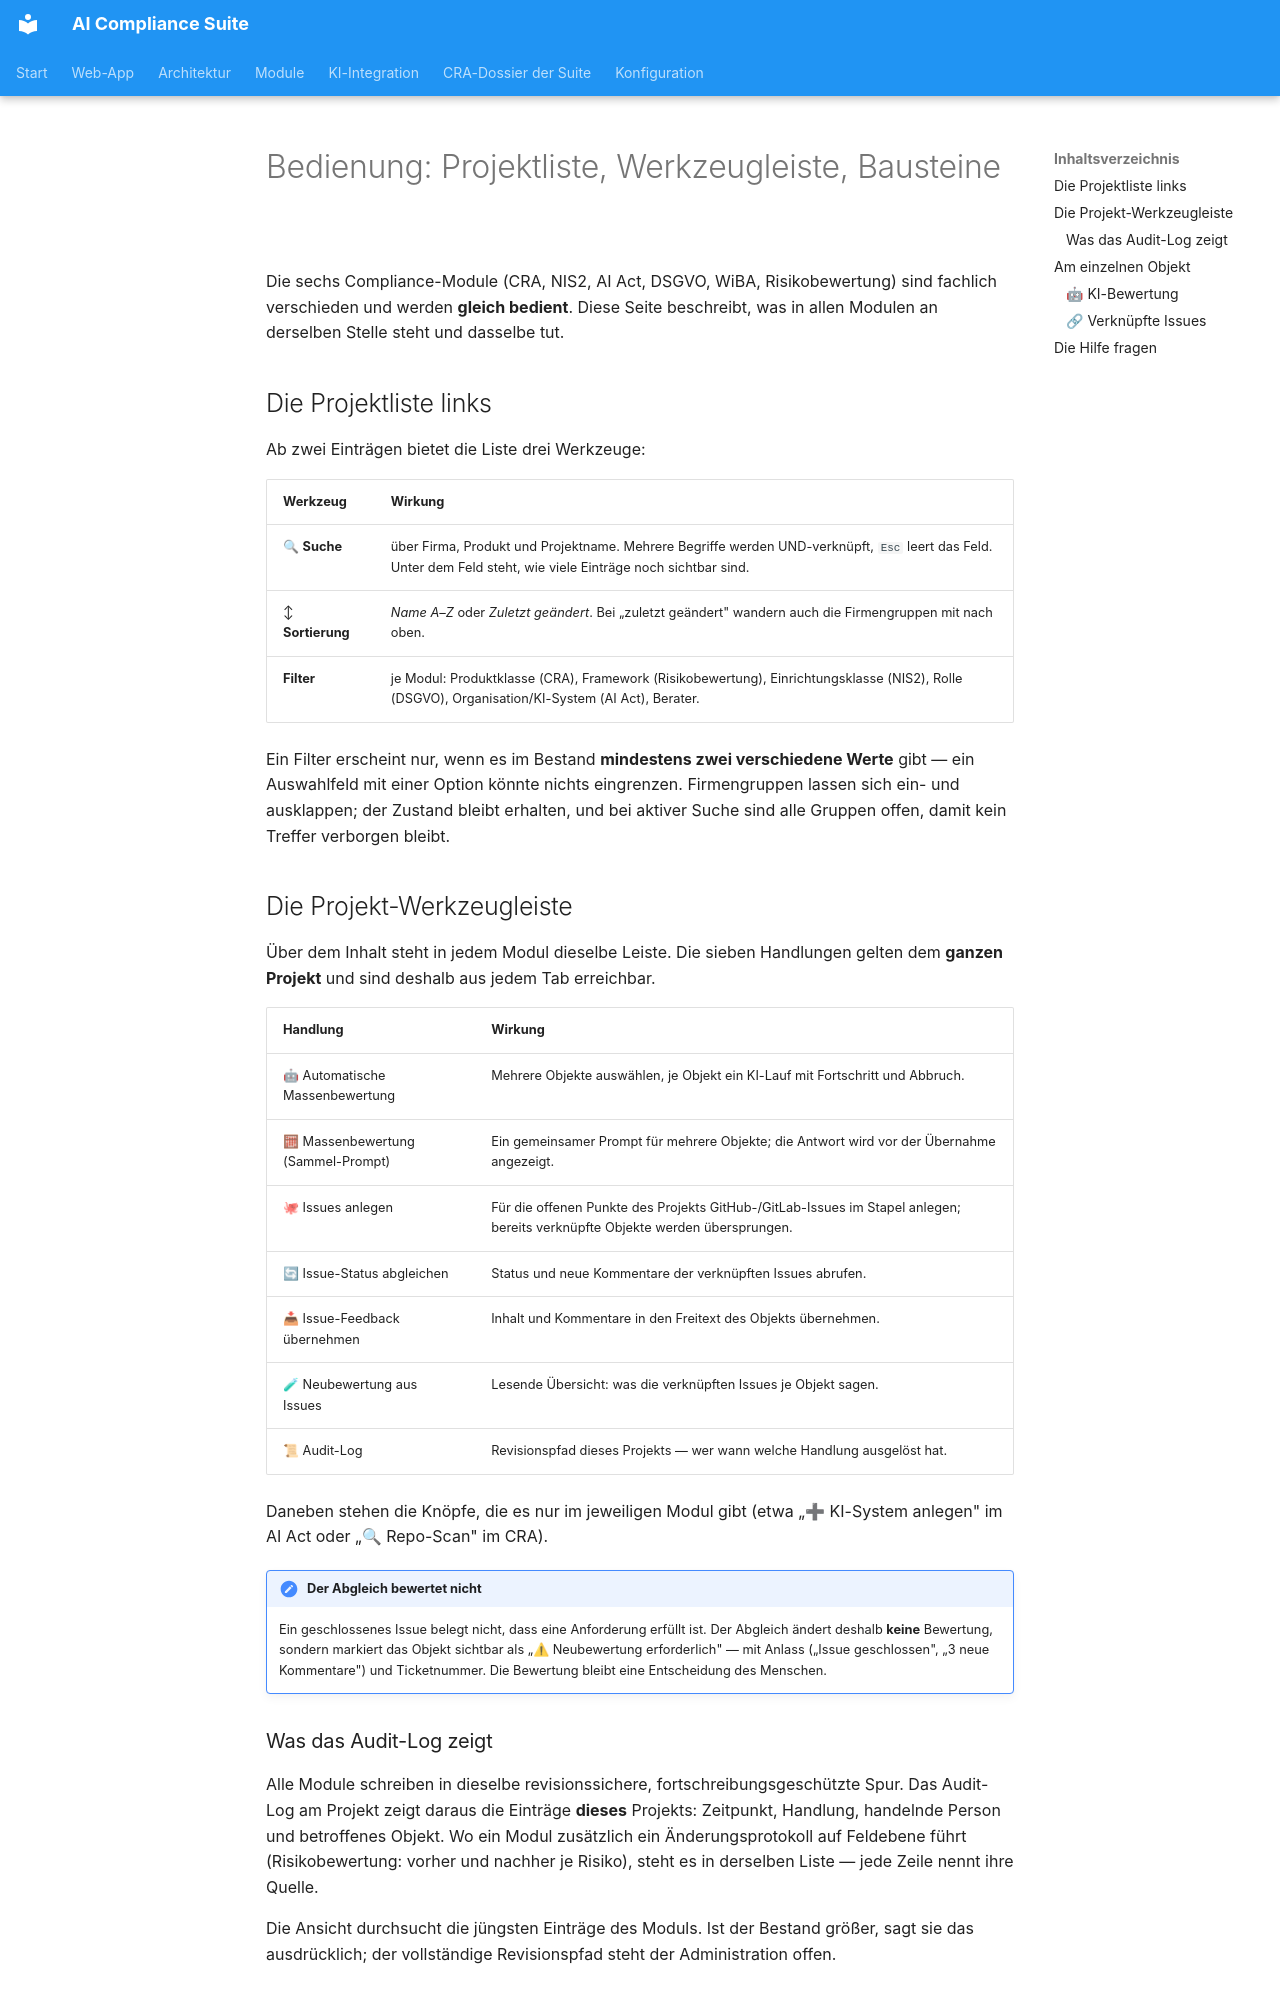

repository: martinzeifang/aics-public · page: modules/bedienung/index.html · generator: mkdocs

# Bedienung: Projektliste, Werkzeugleiste, Bausteine

Die sechs Compliance-Module (CRA, NIS2, AI Act, DSGVO, WiBA, Risikobewertung)
sind fachlich verschieden und werden **gleich bedient**. Diese Seite beschreibt,
was in allen Modulen an derselben Stelle steht und dasselbe tut.

## Die Projektliste links

Ab zwei Einträgen bietet die Liste drei Werkzeuge:

| Werkzeug | Wirkung |
|---|---|
| 🔍 **Suche** | über Firma, Produkt und Projektname. Mehrere Begriffe werden UND-verknüpft, `Esc` leert das Feld. Unter dem Feld steht, wie viele Einträge noch sichtbar sind. |
| ↕ **Sortierung** | *Name A–Z* oder *Zuletzt geändert*. Bei „zuletzt geändert" wandern auch die Firmengruppen mit nach oben. |
| **Filter** | je Modul: Produktklasse (CRA), Framework (Risikobewertung), Einrichtungsklasse (NIS2), Rolle (DSGVO), Organisation/KI-System (AI Act), Berater. |

Ein Filter erscheint nur, wenn es im Bestand **mindestens zwei verschiedene
Werte** gibt — ein Auswahlfeld mit einer Option könnte nichts eingrenzen.
Firmengruppen lassen sich ein- und ausklappen; der Zustand bleibt erhalten, und
bei aktiver Suche sind alle Gruppen offen, damit kein Treffer verborgen bleibt.

## Die Projekt-Werkzeugleiste

Über dem Inhalt steht in jedem Modul dieselbe Leiste. Die sieben Handlungen
gelten dem **ganzen Projekt** und sind deshalb aus jedem Tab erreichbar.

| Handlung | Wirkung |
|---|---|
| 🤖 Automatische Massenbewertung | Mehrere Objekte auswählen, je Objekt ein KI-Lauf mit Fortschritt und Abbruch. |
| 🧮 Massenbewertung (Sammel-Prompt) | Ein gemeinsamer Prompt für mehrere Objekte; die Antwort wird vor der Übernahme angezeigt. |
| 🐙 Issues anlegen | Für die offenen Punkte des Projekts GitHub-/GitLab-Issues im Stapel anlegen; bereits verknüpfte Objekte werden übersprungen. |
| 🔄 Issue-Status abgleichen | Status und neue Kommentare der verknüpften Issues abrufen. |
| 📥 Issue-Feedback übernehmen | Inhalt und Kommentare in den Freitext des Objekts übernehmen. |
| 🧪 Neubewertung aus Issues | Lesende Übersicht: was die verknüpften Issues je Objekt sagen. |
| 📜 Audit-Log | Revisionspfad dieses Projekts — wer wann welche Handlung ausgelöst hat. |

Daneben stehen die Knöpfe, die es nur im jeweiligen Modul gibt (etwa
„➕ KI-System anlegen" im AI Act oder „🔍 Repo-Scan" im CRA).

!!! note "Der Abgleich bewertet nicht"
    Ein geschlossenes Issue belegt nicht, dass eine Anforderung erfüllt ist.
    Der Abgleich ändert deshalb **keine** Bewertung, sondern markiert das
    Objekt sichtbar als „⚠ Neubewertung erforderlich" — mit Anlass
    („Issue geschlossen", „3 neue Kommentare") und Ticketnummer. Die Bewertung
    bleibt eine Entscheidung des Menschen.

### Was das Audit-Log zeigt

Alle Module schreiben in dieselbe revisionssichere, fortschreibungsgeschützte
Spur. Das Audit-Log am Projekt zeigt daraus die Einträge **dieses** Projekts:
Zeitpunkt, Handlung, handelnde Person und betroffenes Objekt. Wo ein Modul
zusätzlich ein Änderungsprotokoll auf Feldebene führt (Risikobewertung: vorher
und nachher je Risiko), steht es in derselben Liste — jede Zeile nennt ihre
Quelle.

Die Ansicht durchsucht die jüngsten Einträge des Moduls. Ist der Bestand
größer, sagt sie das ausdrücklich; der vollständige Revisionspfad steht der
Administration offen.

## Am einzelnen Objekt

Öffnet man eine Anforderung, eine Prüffrage, ein Risiko oder eine Kontrolle,
stehen unter den Bewertungsfeldern zwei Abschnitte.
